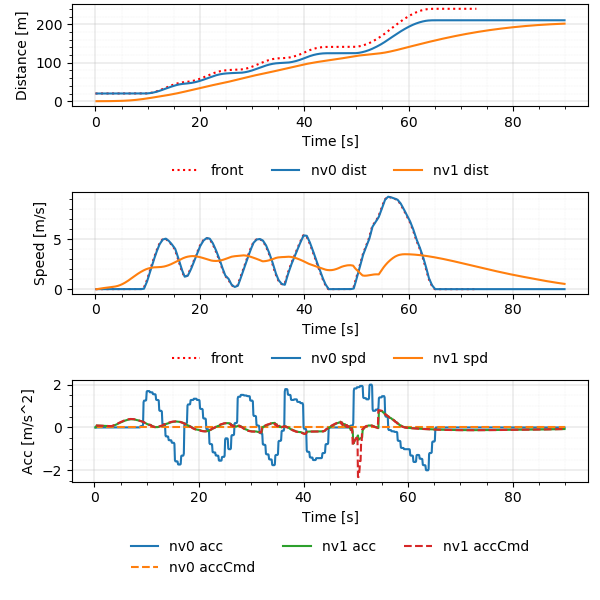

Values plotted in this chart, from the file beside it:
Realtime [sec], Sim Time [sec], Sim Time from MPC [sec], MPC runtime, v0_dist [m], v0_lane [-], v0_spd [m/s], v0_acc [m/s2], v1_dist [m], v1_lane [-], v1_spd [m/s], v1_acc [m/s2], v1_accCmd [m/s2]
0.00579, 0.2, nan, 0.003359, 20.0, -76146229#1_0, 0.0, 0.0, 0.0, -76146229#1_0, 0.0, 0.0, nan
0.1073, 0.3, 0.2, 0.00566, 20.0, -76146229#1_0, 0.0, 0.0, 0.0, -76146229#1_0, 0.0, 0.0, 0.09435
0.2061, 0.4, 0.3, 0.0039, 20.0, -76146229#1_0, 0.0, 0.0, 0.0009131, -76146229#1_0, 0.009131, 0.09131, 0.09435
0.3127, 0.5, 0.4, 0.009828, 20.0, -76146229#1_0, 0.0, 0.0, 0.002739, -76146229#1_0, 0.01826, 0.09131, 0.08981
0.4107, 0.6, 0.5, 0.006989, 20.0, -76146229#1_0, 0.0, 0.0, 0.005434, -76146229#1_0, 0.02695, 0.08691, 0.08858
0.5106, 0.7, 0.6, 0.007856, 20.0, -76146229#1_0, 0.0, 0.0, 0.008987, -76146229#1_0, 0.03552, 0.08572, 0.08756
0.6061, 0.8, 0.7, 0.003312, 20.0, -76146229#1_0, 0.0, 0.0, 0.01339, -76146229#1_0, 0.044, 0.08473, 0.08643
0.7087, 0.9, 0.8, 0.005299, 20.0, -76146229#1_0, 0.0, 0.0, 0.01862, -76146229#1_0, 0.05236, 0.08364, 0.0853
0.8097, 1.0, 0.9, 0.006454, 20.0, -76146229#1_0, 0.0, 0.0, 0.02468, -76146229#1_0, 0.06062, 0.08255, 0.08418
0.9103, 1.1, 1.0, 0.005625, 20.0, -76146229#1_0, 0.0, 0.0, 0.03156, -76146229#1_0, 0.06876, 0.08147, 0.08308
1.005, 1.2, 1.1, 0.003302, 20.0, -76146229#1_0, 0.0, 0.0, 0.03924, -76146229#1_0, 0.0768, 0.0804, 0.08198
1.106, 1.3, 1.2, 0.003767, 20.0, -76146229#1_0, 0.0, 0.0, 0.04771, -76146229#1_0, 0.08474, 0.07934, 0.08089
1.207, 1.4, 1.3, 0.003714, 20.0, -76146229#1_0, 0.0, 0.0, 0.05697, -76146229#1_0, 0.09257, 0.07828, 0.07981
1.315, 1.5, 1.4, 0.009754, 20.0, -76146229#1_0, 0.0, 0.0, 0.067, -76146229#1_0, 0.1003, 0.07724, 0.07874
1.409, 1.6, 1.5, 0.005769, 20.0, -76146229#1_0, 0.0, 0.0, 0.07779, -76146229#1_0, 0.1079, 0.0762, 0.07767
1.51, 1.7, 1.6, 0.006895, 20.0, -76146229#1_0, 0.0, 0.0, 0.08933, -76146229#1_0, 0.1154, 0.07517, 0.07662
1.613, 1.8, 1.7, 0.007242, 20.0, -76146229#1_0, 0.0, 0.0, 0.1016, -76146229#1_0, 0.1228, 0.07415, 0.07557
1.71, 1.9, 1.8, 0.006156, 20.0, -76146229#1_0, 0.0, 0.0, 0.1146, -76146229#1_0, 0.1302, 0.07313, 0.07453
1.808, 2.0, 1.9, 0.005006, 20.0, -76146229#1_0, 0.0, 0.0, 0.1284, -76146229#1_0, 0.1374, 0.07213, 0.0735
1.905, 2.1, 2.0, 0.003466, 20.0, -76146229#1_0, 0.0, 0.0, 0.1428, -76146229#1_0, 0.1445, 0.07113, 0.07248
2.005, 2.2, 2.1, 0.003737, 20.0, -76146229#1_0, 0.0, 0.0, 0.158, -76146229#1_0, 0.1515, 0.07014, 0.07146
2.108, 2.3, 2.2, 0.005052, 20.0, -76146229#1_0, 0.0, 0.0, 0.1738, -76146229#1_0, 0.1584, 0.06916, 0.07046
2.208, 2.4, 2.3, 0.005131, 20.0, -76146229#1_0, 0.0, 0.0, 0.1903, -76146229#1_0, 0.1652, 0.06818, 0.06946
2.313, 2.5, 2.4, 0.009812, 20.0, -76146229#1_0, 0.0, 0.0, 0.2075, -76146229#1_0, 0.1719, 0.06722, 0.06847
2.413, 2.6, 2.5, 0.009403, 20.0, -76146229#1_0, 0.0, 0.0, 0.2254, -76146229#1_0, 0.1786, 0.06626, 0.06749
2.515, 2.7, 2.6, 0.00971, 20.0, -76146229#1_0, 0.0, 0.0, 0.2439, -76146229#1_0, 0.1851, 0.06531, 0.06654
2.617, 2.8, 2.7, 0.01242, 20.0, -76146229#1_0, 0.0, 0.0, 0.263, -76146229#1_0, 0.1915, 0.0644, 0.06604
2.706, 2.9, 2.8, 0.004734, 20.0, -76146229#1_0, 0.0, 0.0, 0.2828, -76146229#1_0, 0.1979, 0.06391, 0.06557
2.806, 3.0, 2.9, 0.003724, 20.0, -76146229#1_0, 0.0, 0.0, 0.3033, -76146229#1_0, 0.2043, 0.06345, 0.06509
2.912, 3.1, 3.0, 0.008788, 20.0, -76146229#1_0, 0.0, 0.0, 0.3243, -76146229#1_0, 0.2106, 0.06299, 0.06462
3.005, 3.2, 3.1, 0.003335, 20.0, -76146229#1_0, 0.0, 0.0, 0.346, -76146229#1_0, 0.2168, 0.06254, 0.06416
3.108, 3.3, 3.2, 0.003306, 20.0, -76146229#1_0, 0.0, 0.0, 0.3683, -76146229#1_0, 0.223, 0.06209, 0.06428
3.212, 3.4, 3.3, 0.008309, 20.0, -76146229#1_0, 0.0, 0.0, 0.3912, -76146229#1_0, 0.2293, 0.06221, 0.07305
3.316, 3.5, 3.4, 0.008531, 20.0, -76146229#1_0, 0.0, 0.0, 0.4149, -76146229#1_0, 0.2363, 0.0707, 0.08239
3.409, 3.6, 3.5, 0.003922, 20.0, -76146229#1_0, 0.0, 0.0, 0.4393, -76146229#1_0, 0.2443, 0.07974, 0.09147
3.513, 3.7, 3.6, 0.003335, 20.0, -76146229#1_0, 0.0, 0.0, 0.4646, -76146229#1_0, 0.2532, 0.08852, 0.1004
3.614, 3.8, 3.7, 0.01272, 20.0, -76146229#1_0, 0.0, 0.0, 0.4909, -76146229#1_0, 0.2629, 0.09717, 0.1094
3.709, 3.9, 3.8, 0.00669, 20.0, -76146229#1_0, 0.0, 0.0, 0.5183, -76146229#1_0, 0.2735, 0.1059, 0.1185
3.816, 4.0, 3.9, 0.01162, 20.0, -76146229#1_0, 0.0, 0.0, 0.5468, -76146229#1_0, 0.2849, 0.1147, 0.1309
3.918, 4.1, 4.0, 0.01259, 20.0, -76146229#1_0, 0.0, 0.0, 0.5765, -76146229#1_0, 0.2976, 0.1266, 0.1434
4.021, 4.2, 4.1, 0.01444, 20.0, -76146229#1_0, 0.0, 0.0, 0.6077, -76146229#1_0, 0.3115, 0.1387, 0.1558
4.117, 4.3, 4.2, 0.01086, 20.0, -76146229#1_0, 0.0, 0.0, 0.6403, -76146229#1_0, 0.3265, 0.1507, 0.168
4.22, 4.4, 4.3, 0.01412, 20.0, -76146229#1_0, 0.0, 0.0, 0.6746, -76146229#1_0, 0.3428, 0.1626, 0.1803
4.314, 4.5, 4.4, 0.01025, 20.0, -76146229#1_0, 0.0, 0.0, 0.7106, -76146229#1_0, 0.3603, 0.1745, 0.1924
4.423, 4.6, 4.5, 0.01474, 20.0, -76146229#1_0, 0.0, 0.0, 0.7485, -76146229#1_0, 0.3789, 0.1862, 0.2042
4.519, 4.7, 4.6, 0.0132, 20.0, -76146229#1_0, 0.0, 0.0, 0.7884, -76146229#1_0, 0.3986, 0.1976, 0.2157
4.619, 4.8, 4.7, 0.01309, 20.0, -76146229#1_0, 0.0, 0.0, 0.8303, -76146229#1_0, 0.4195, 0.2088, 0.2274
4.712, 4.9, 4.8, 0.007479, 20.0, -76146229#1_0, 0.0, 0.0, 0.8745, -76146229#1_0, 0.4415, 0.22, 0.2388
4.815, 5.0, 4.9, 0.008729, 20.0, -76146229#1_0, 0.0, 0.0, 0.9209, -76146229#1_0, 0.4646, 0.2311, 0.2503
4.905, 5.1, 5.0, 0.003301, 20.0, -76146229#1_0, 0.0, 0.0, 0.9698, -76146229#1_0, 0.4889, 0.2423, 0.2617
5.008, 5.2, 5.1, 0.005393, 20.0, -76146229#1_0, 0.0, 0.0, 1.021, -76146229#1_0, 0.5142, 0.2532, 0.2724
5.116, 5.3, 5.2, 0.01122, 20.0, -76146229#1_0, 0.0, 0.0, 1.075, -76146229#1_0, 0.5405, 0.2636, 0.2829
5.214, 5.4, 5.3, 0.00985, 20.0, -76146229#1_0, 0.0, 0.0, 1.132, -76146229#1_0, 0.5679, 0.2738, 0.2935
5.321, 5.5, 5.4, 0.01371, 20.0, -76146229#1_0, 0.0, 0.0, 1.192, -76146229#1_0, 0.5963, 0.2841, 0.304
5.415, 5.6, 5.5, 0.01011, 20.0, -76146229#1_0, 0.0, 0.0, 1.254, -76146229#1_0, 0.6257, 0.2942, 0.3145
5.513, 5.7, 5.6, 0.005509, 20.0, -76146229#1_0, 0.0, 0.0, 1.32, -76146229#1_0, 0.6562, 0.3044, 0.3247
5.608, 5.8, 5.7, 0.004888, 20.0, -76146229#1_0, 0.0, 0.0, 1.389, -76146229#1_0, 0.6876, 0.3143, 0.3331
5.706, 5.9, 5.8, 0.003655, 20.0, -76146229#1_0, 0.0, 0.0, 1.461, -76146229#1_0, 0.7198, 0.3223, 0.3411
5.806, 6.0, 5.9, 0.00393, 20.0, -76146229#1_0, 0.0, 0.0, 1.536, -76146229#1_0, 0.7529, 0.3301, 0.3493
5.909, 6.1, 6.0, 0.006136, 20.0, -76146229#1_0, 0.0, 0.0, 1.615, -76146229#1_0, 0.7867, 0.338, 0.3574
... 838 more rows
